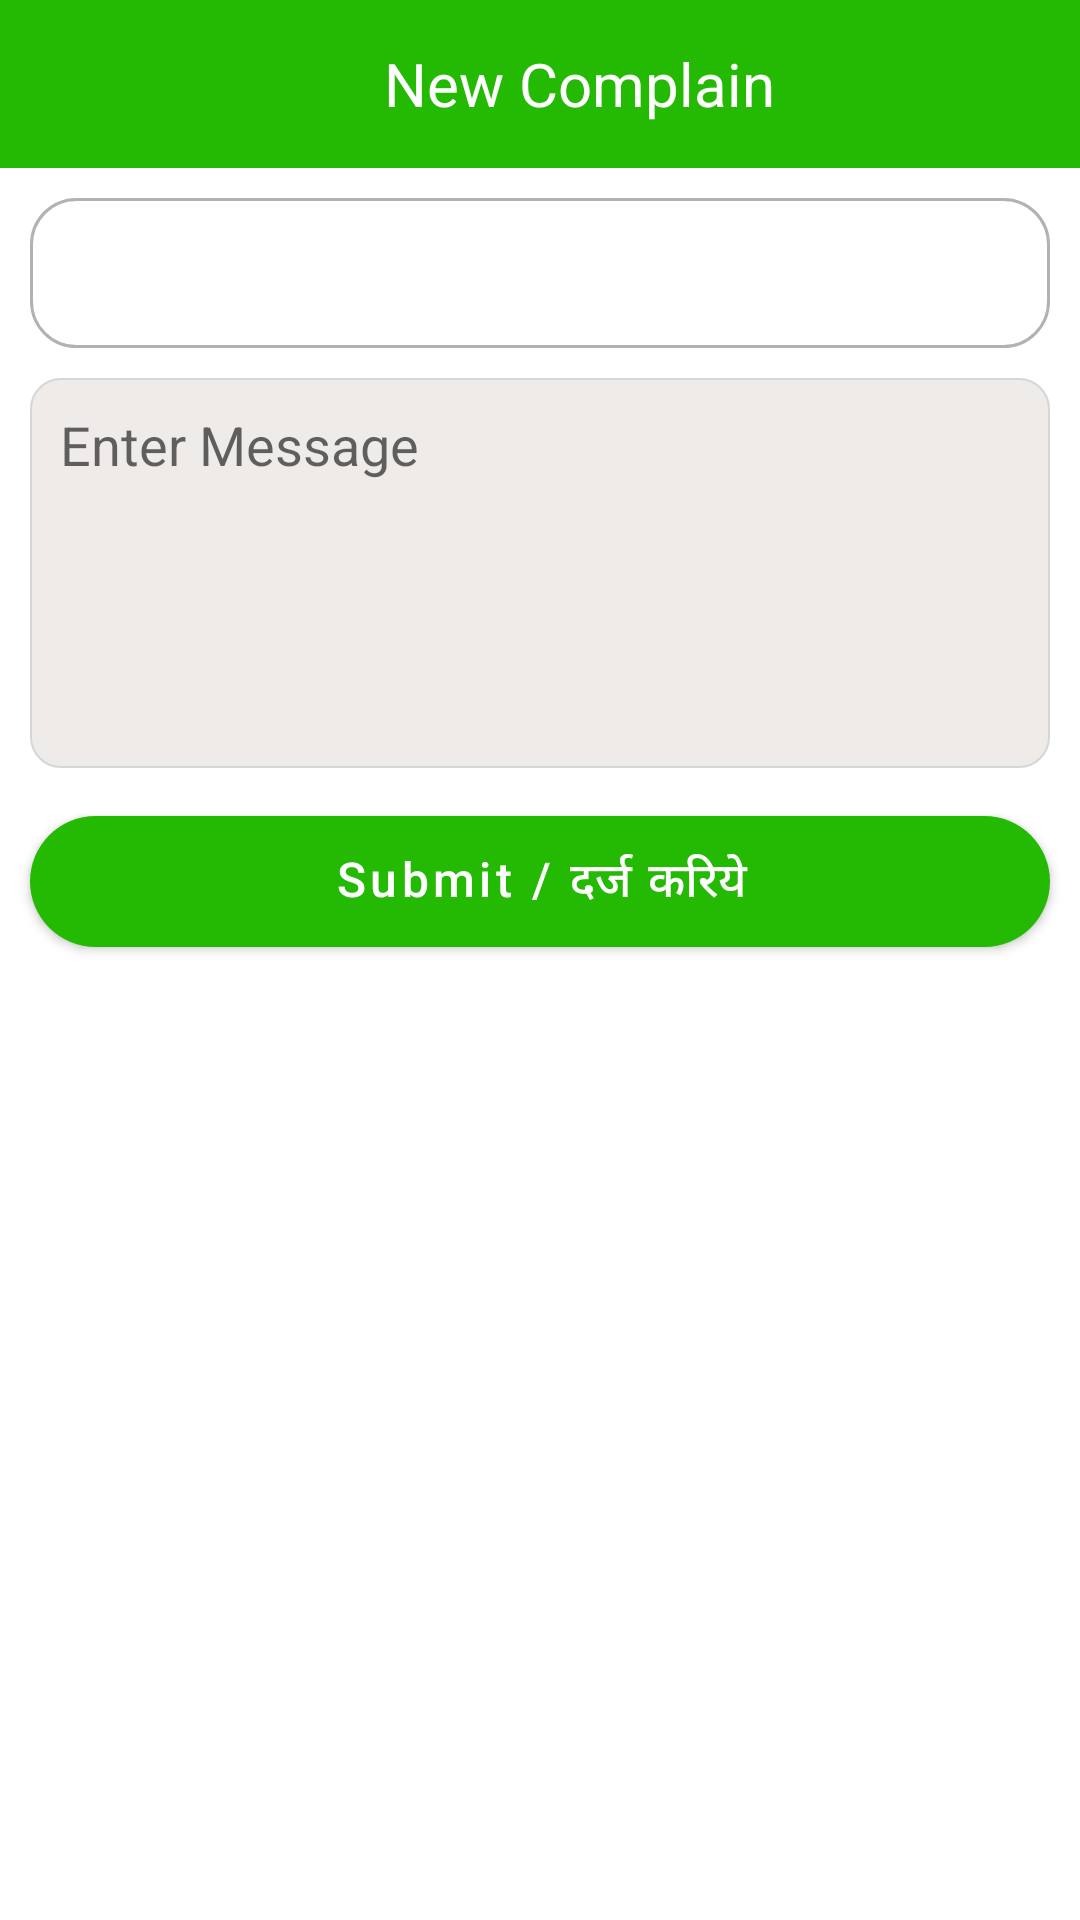

This screen was rendered from an Android layout file. Write that file and the resources it references.
<!-- AndroidManifest.xml: application theme Theme.CitizenApp -->
<!-- res/layout/fragment_new_complain.xml -->
<?xml version="1.0" encoding="utf-8"?>
<FrameLayout xmlns:android="http://schemas.android.com/apk/res/android"
    xmlns:tools="http://schemas.android.com/tools"
    android:layout_width="match_parent"
    android:layout_height="match_parent"
    xmlns:app="http://schemas.android.com/apk/res-auto"
    tools:context=".Fragments.NewComplain">

    <androidx.constraintlayout.widget.ConstraintLayout
        android:layout_width="match_parent"
        android:layout_height="match_parent">

        <Toolbar
            android:id="@+id/toolbarNewComplain"
            android:layout_width="match_parent"
            android:layout_height="?actionBarSize"
            android:background="@color/green"
            app:layout_constraintStart_toStartOf="parent"
            app:layout_constraintTop_toTopOf="parent">

            <ImageView
                android:id="@+id/backBtn"
                android:layout_width="wrap_content"
                android:layout_height="wrap_content"
                android:src="@drawable/back"
                app:tint="@color/white"
                android:paddingEnd="10dp"/>

            <TextView
                android:layout_width="match_parent"
                android:layout_height="match_parent"
                android:text="New Complain"
                android:gravity="center"
                android:textSize="20sp"
                android:textColor="@color/white"/>

        </Toolbar>

        <Spinner
            android:id="@+id/spinner"
            android:layout_width="match_parent"
            android:layout_height="50dp"
            android:spinnerMode="dropdown"
            android:padding="10dp"
            android:layout_marginTop="10dp"
            android:layout_marginStart="10dp"
            android:layout_marginEnd="10dp"
            android:background="@drawable/strokes"
            app:layout_constraintTop_toBottomOf="@+id/toolbarNewComplain"
            app:layout_constraintStart_toStartOf="parent"
            app:layout_constraintEnd_toEndOf="parent"/>

        <ImageView
            android:layout_width="wrap_content"
            android:layout_height="wrap_content"
            app:tint="#4D000000"
            android:paddingEnd="25dp"
            android:src="@drawable/ic_baseline_arrow_drop_down_24"
            app:layout_constraintTop_toTopOf="@id/spinner"
            app:layout_constraintBottom_toBottomOf="@id/spinner"
            app:layout_constraintEnd_toEndOf="@id/spinner"/>

        <EditText
            android:id="@+id/messageET"
            android:layout_width="match_parent"
            android:layout_height="130dp"
            android:padding="10dp"
            android:layout_marginTop="10dp"
            android:layout_marginStart="10dp"
            android:layout_marginEnd="10dp"
            android:hint="Enter Message"
            android:gravity="top|left"
            android:maxLength="200"
            android:maxLines="5"
            android:inputType="text|textMultiLine"
            android:background="@drawable/background"
            app:layout_constraintTop_toBottomOf="@id/spinner"/>

        <com.google.android.material.button.MaterialButton
            android:id="@+id/submitBtn"
            android:layout_width="match_parent"
            android:layout_height="wrap_content"
            app:cornerRadius="25dp"
            app:backgroundTint="@color/green"
            android:text="Submit / दर्ज करिये"
            android:textSize="16sp"
            android:padding="10dp"
            android:textAllCaps="false"
            app:layout_constraintTop_toBottomOf="@id/messageET"
            android:layout_marginTop="10dp"
            android:layout_marginStart="10dp"
            android:layout_marginEnd="10dp"/>

    </androidx.constraintlayout.widget.ConstraintLayout>

</FrameLayout>
<!-- resources referenced by this layout -->
<resources>
  <color name="green">#24B903</color>
  <color name="white">#FFFFFFFF</color>
  <!-- drawable background (drawable-v24) -->
  <?xml version="1.0" encoding="utf-8"?>
  <shape xmlns:android="http://schemas.android.com/apk/res/android"
      android:shape="rectangle">
      <stroke android:width="2px" android:color="#d4d7d7"  />
      <solid android:color="#efebe9" />
      <corners android:radius="10dp"/>
  </shape>
  <!-- drawable strokes (drawable) -->
  <?xml version="1.0" encoding="utf-8"?>
  <shape xmlns:android="http://schemas.android.com/apk/res/android">
  
          <stroke android:color="#4D000000" android:width="1dp"/>
          <corners android:radius="15dp"/>
  
  </shape>
  <style name="Theme.CitizenApp" parent="Theme.MaterialComponents.DayNight.NoActionBar">
          
          <item name="colorPrimary">@color/purple_500</item>
          <item name="colorPrimaryVariant">@color/purple_700</item>
          <item name="colorOnPrimary">@color/white</item>
          
          <item name="colorSecondary">@color/teal_200</item>
          <item name="colorSecondaryVariant">@color/teal_700</item>
          <item name="colorOnSecondary">@color/black</item>
          
          <item name="android:statusBarColor" tools:targetApi="l" tools:ignore="ObsoleteSdkInt">@color/violetDark</item>
          
          <item name="android:windowIsTranslucent">true</item>
      </style>
  <color name="purple_500">#FF6200EE</color>
  <color name="purple_700">#FF3700B3</color>
  <color name="teal_200">#FF03DAC5</color>
  <color name="teal_700">#FF018786</color>
  <color name="black">#FF000000</color>
  <color name="violetDark">#24B903</color>
</resources>
